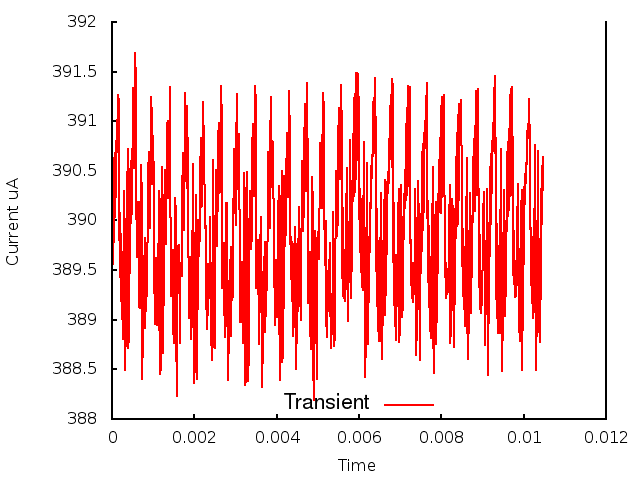

Data behind this chart, as committed beside it:
0.000000, 0.000000, 3.896089
1, 0.000010, 3.89
2, 0.000020, 3.901
3, 0.000030, 3.896
4, 0.000040, 3.905
5, 0.000050, 3.898
6, 0.000060, 3.906
7, 0.000070, 3.9
8, 0.000080, 3.907
9, 0.000090, 3.902
10, 0.000100, 3.908
11, 0.000110, 3.907
12, 0.000120, 3.909
13, 0.000130, 3.91
14, 0.000140, 3.908
15, 0.000150, 3.913
16, 0.000160, 3.908
17, 0.000170, 3.912
18, 0.000180, 3.898
19, 0.000190, 3.901
20, 0.000200, 3.894
21, 0.000210, 3.899
22, 0.000220, 3.892
23, 0.000230, 3.898
24, 0.000240, 3.89
25, 0.000250, 3.897
26, 0.000260, 3.888
27, 0.000270, 3.896
28, 0.000280, 3.892
29, 0.000290, 3.903
30, 0.000300, 3.898
31, 0.000310, 3.9
32, 0.000320, 3.885
33, 0.000330, 3.89
34, 0.000340, 3.888
35, 0.000350, 3.892
36, 0.000360, 3.897
37, 0.000370, 3.903
38, 0.000380, 3.907
39, 0.000390, 3.897
40, 0.000400, 3.887
41, 0.000410, 3.888
42, 0.000420, 3.892
43, 0.000430, 3.897
44, 0.000440, 3.904
45, 0.000450, 3.906
46, 0.000460, 3.902
47, 0.000470, 3.9
48, 0.000480, 3.901
49, 0.000490, 3.905
50, 0.000500, 3.909
51, 0.000510, 3.913
52, 0.000520, 3.912
53, 0.000530, 3.908
54, 0.000540, 3.905
55, 0.000550, 3.908
56, 0.000560, 3.913
57, 0.000570, 3.917
58, 0.000580, 3.914
59, 0.000590, 3.904
60, 0.000600, 3.896
... 986 more rows
